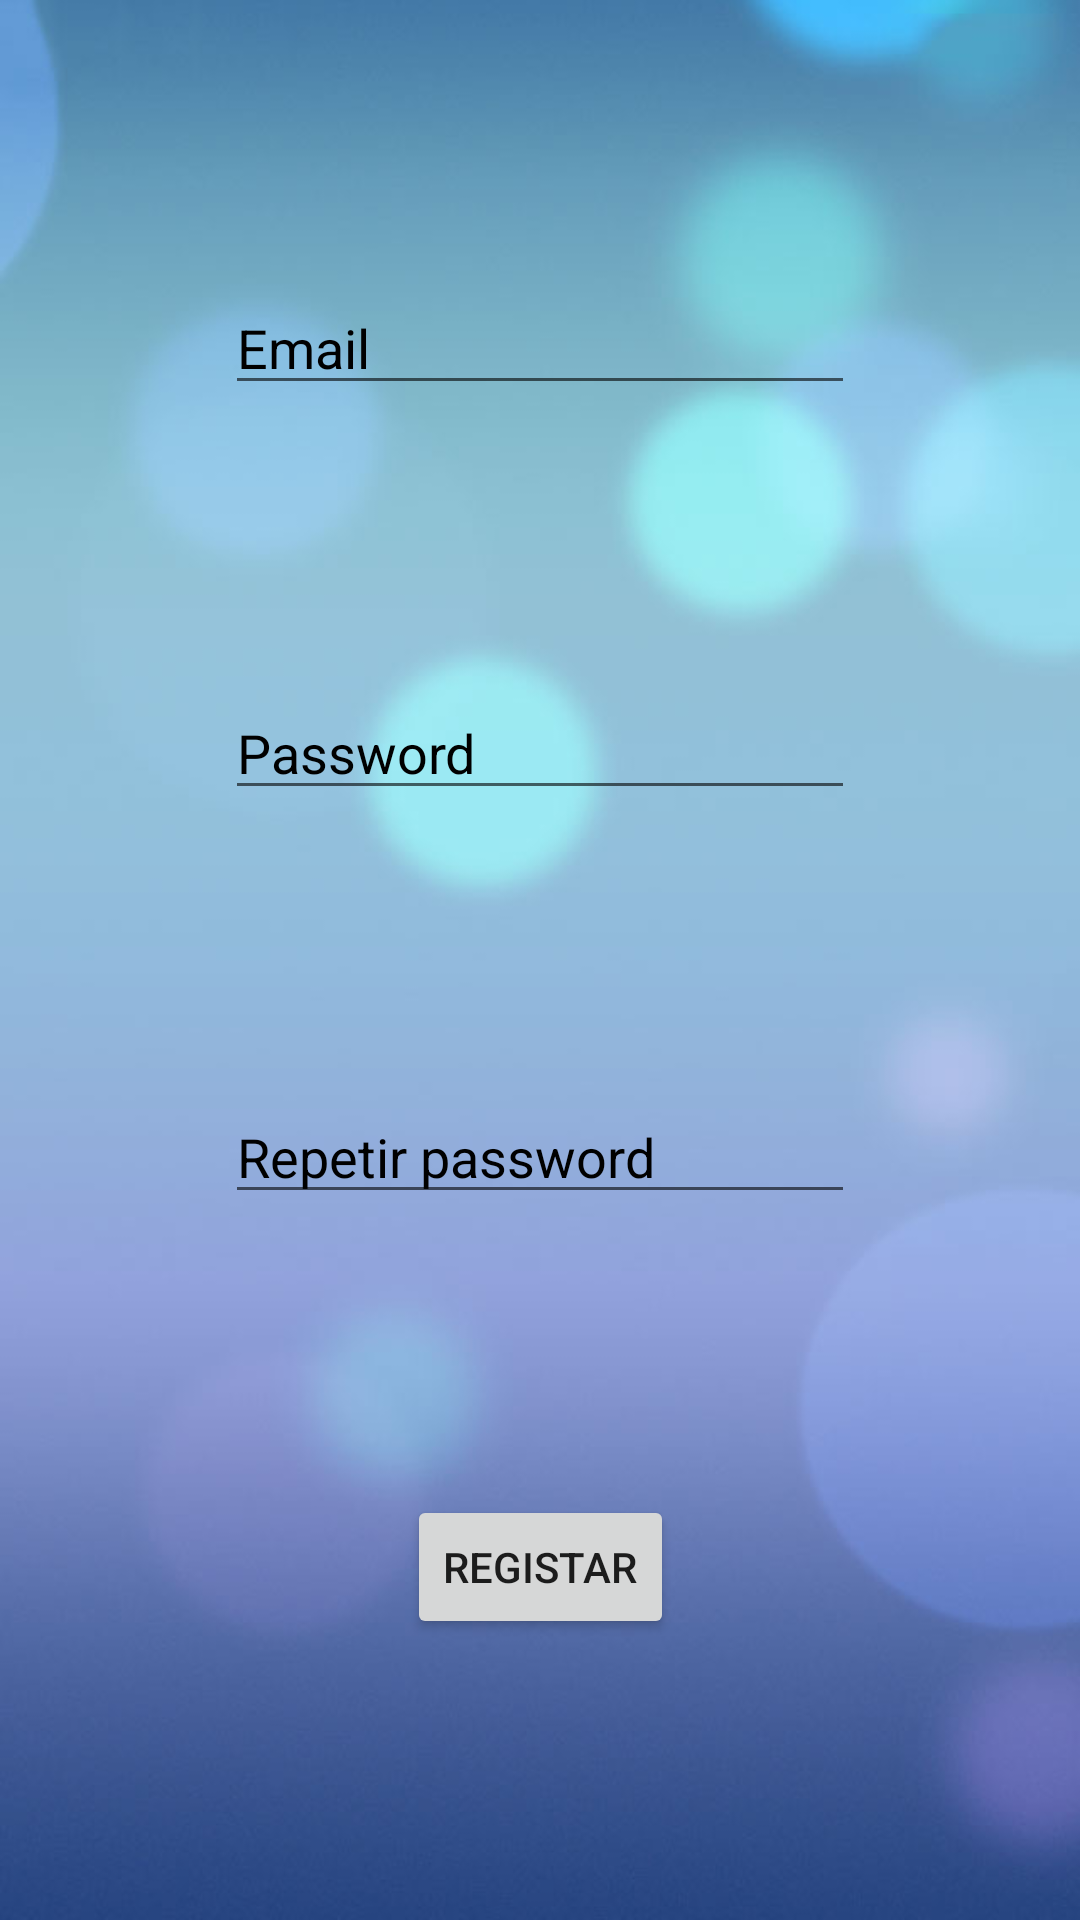

Android layout source for this screen:
<!-- AndroidManifest.xml: application theme Theme.MoneySaver -->
<!-- res/layout/activity_registo.xml -->
<?xml version="1.0" encoding="utf-8"?>
<androidx.constraintlayout.widget.ConstraintLayout xmlns:android="http://schemas.android.com/apk/res/android"
    xmlns:app="http://schemas.android.com/apk/res-auto"
    xmlns:tools="http://schemas.android.com/tools"
    android:layout_width="match_parent"
    android:layout_height="match_parent"
    android:background="@drawable/ic_principal"
    tools:context=".ActivityRegisto">

    <Button
        android:id="@+id/btnRegistar"
        android:layout_width="wrap_content"
        android:layout_height="wrap_content"
        android:text="Registar"
        app:layout_constraintBottom_toBottomOf="parent"
        app:layout_constraintEnd_toEndOf="parent"
        app:layout_constraintStart_toStartOf="parent"
        app:layout_constraintTop_toBottomOf="@+id/txtRepPasswordReg" />

    <EditText
        android:id="@+id/txtUsernameReg"
        android:textColorHint="@color/black"
        android:layout_width="wrap_content"
        android:layout_height="wrap_content"
        android:ems="10"
        android:hint="Email"
        android:inputType="textPersonName"
        app:layout_constraintBottom_toTopOf="@+id/txtPasswordReg"
        app:layout_constraintEnd_toEndOf="parent"
        app:layout_constraintStart_toStartOf="parent"
        app:layout_constraintTop_toTopOf="parent" />

    <EditText
        android:id="@+id/txtPasswordReg"
        android:layout_width="wrap_content"
        android:layout_height="wrap_content"
        android:ems="10"
        android:textColorHint="@color/black"
        android:hint="Password"
        android:inputType="textPassword"
        app:layout_constraintBottom_toTopOf="@+id/txtRepPasswordReg"
        app:layout_constraintEnd_toEndOf="parent"
        app:layout_constraintStart_toStartOf="parent"
        app:layout_constraintTop_toBottomOf="@+id/txtUsernameReg" />

    <EditText
        android:id="@+id/txtRepPasswordReg"
        android:layout_width="wrap_content"
        android:layout_height="wrap_content"
        android:ems="10"
        android:textColorHint="@color/black"
        android:hint="Repetir password"
        android:inputType="textPassword"
        app:layout_constraintBottom_toTopOf="@+id/btnRegistar"
        app:layout_constraintEnd_toEndOf="parent"
        app:layout_constraintStart_toStartOf="parent"
        app:layout_constraintTop_toBottomOf="@+id/txtPasswordReg" />


</androidx.constraintlayout.widget.ConstraintLayout>
<!-- resources referenced by this layout -->
<resources>
  <!-- drawable ic_principal: png bitmap (drawable, 22565 bytes) -->
  <style name="Theme.MoneySaver" parent="Theme.MaterialComponents.DayNight.DarkActionBar">
          
          <item name="colorPrimary">@color/purple_500</item>
          <item name="colorPrimaryVariant">@color/purple_700</item>
          <item name="colorOnPrimary">@color/white</item>
          
          <item name="colorSecondary">@color/teal_200</item>
          <item name="colorSecondaryVariant">@color/teal_700</item>
          <item name="colorOnSecondary">@color/black</item>
          
          <item name="android:statusBarColor" tools:targetApi="l">?attr/colorPrimaryVariant</item>
          
      </style>
  <!-- not gathered from this repository: default colours our renderer supplied (Android Studio template values) -->
  <color name="purple_500">#FF6200EE</color>
  <color name="purple_700">#FF3700B3</color>
  <color name="teal_200">#FF03DAC5</color>
  <color name="teal_700">#FF018786</color>
  <color name="black">#FF000000</color>
  <color name="white">#FFFFFFFF</color>
</resources>
